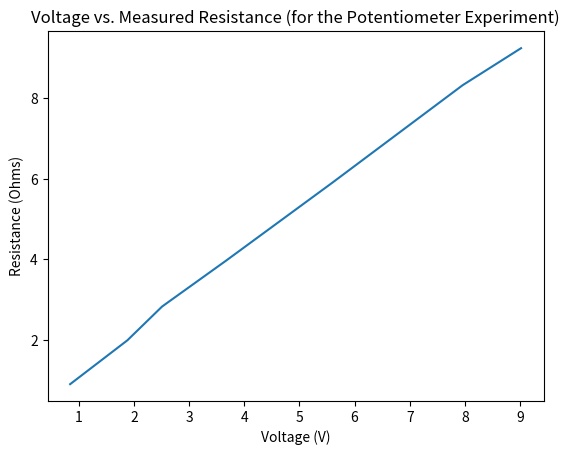

Here is the Python script that generated this plot:
# importing the required module
import matplotlib.pyplot as plt
  
# x axis values (Voltage V)
x = [9.019,7.96,5.59,3.67,2.51,1.88,0.842]
# corresponding y axis values (Resistance kohms)
y = [9.25,8.33,5.9,3.97,2.83,1.99,0.9]
  
# plotting the points 
plt.plot(x, y)
  
# naming the x axis
plt.xlabel('Voltage (V)')
# naming the y axis
plt.ylabel('Resistance (Ohms)')
  
# giving a title to my graph
plt.title('Voltage vs. Measured Resistance (for the Potentiometer Experiment)')
  
# function to show the plot
plt.show()